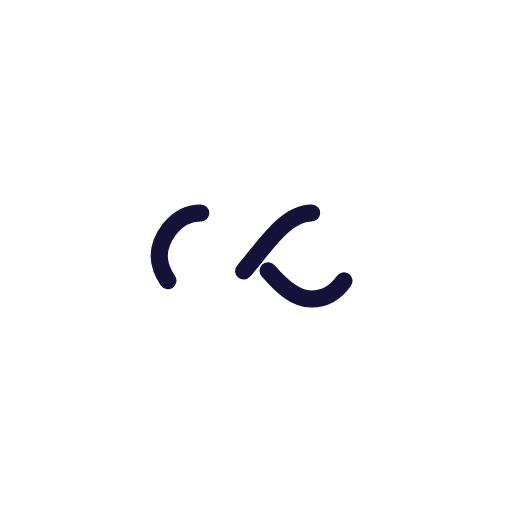
t = 0.00 s
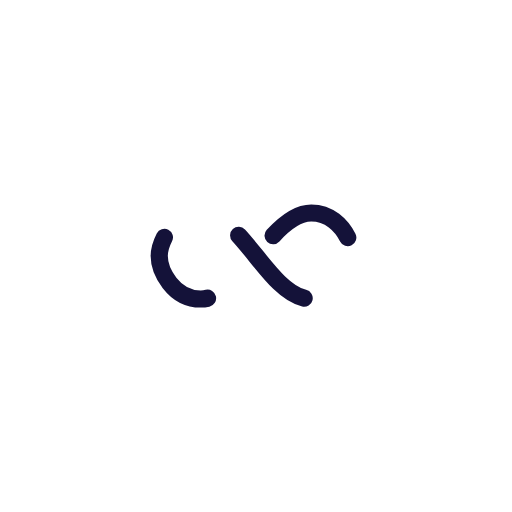
t = 0.25 s
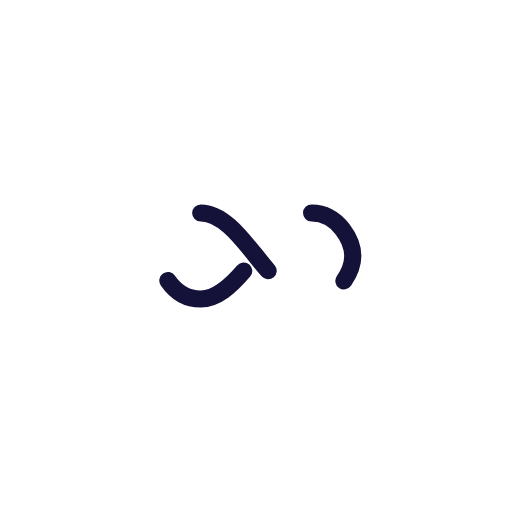
t = 0.50 s
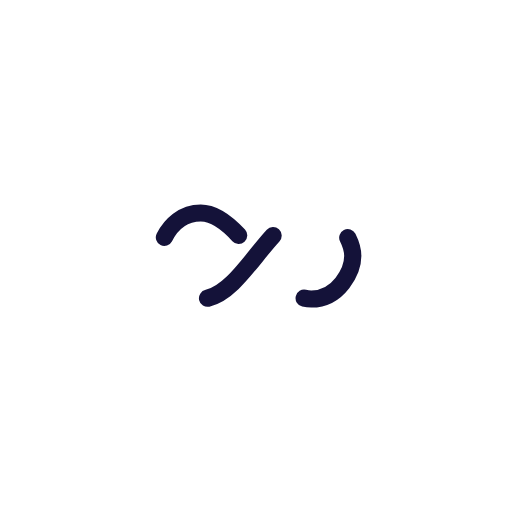
t = 0.75 s

The animated SVG that drew these frames (rendered in a browser with its animation timeline set to each time). Animation: 1 SMIL element (animate=1); one cycle of 1.00 s, repeats indefinitely.

<svg xmlns="http://www.w3.org/2000/svg" viewBox="0 0 100 100" preserveAspectRatio="xMidYMid" width="200" height="200" style="shape-rendering: auto; display: block; background: transparent;" xmlns:xlink="http://www.w3.org/1999/xlink"><g><path style="transform:scale(0.42000000000000004);transform-origin:50px 50px" stroke-linecap="round" d="M24.3 30C11.4 30 5 43.3 5 50s6.4 20 19.3 20c19.3 0 32.1-40 51.4-40 C88.6 30 95 43.3 95 50s-6.4 20-19.3 20C56.4 70 43.6 30 24.3 30z" stroke-dasharray="42.76482137044271 42.76482137044271" stroke-width="8" stroke="#141239" fill="none">
  <animate values="0;256.58892822265625" keyTimes="0;1" dur="1s" repeatCount="indefinite" attributeName="stroke-dashoffset"></animate>
</path><g></g></g><!-- [ldio] generated by https://loading.io --></svg>